Labelled photos from "imgs_others", an image-classification folder in yujeong0/Auto_painting_program. The possible labels are: apple, avocado, carrot, cherry, flower, leaf, shellfish, tomato.

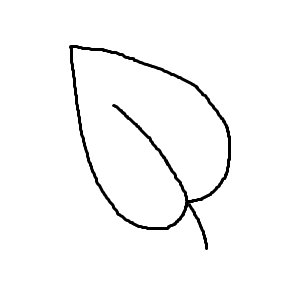
Label: leaf

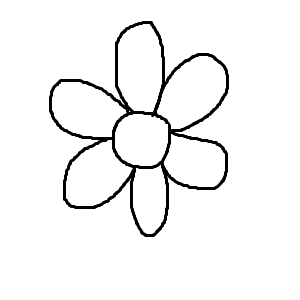
Label: flower

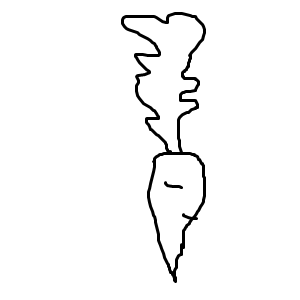
Label: carrot

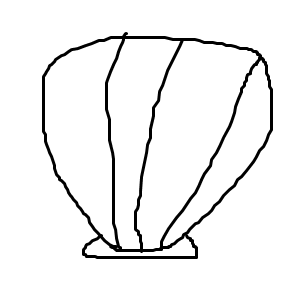
Label: shellfish

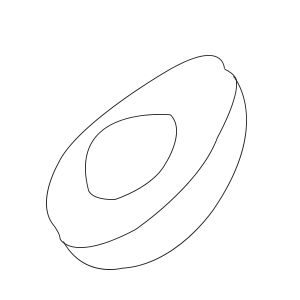
Label: avocado

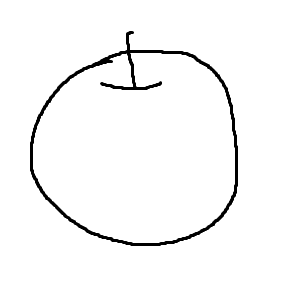
Label: apple
